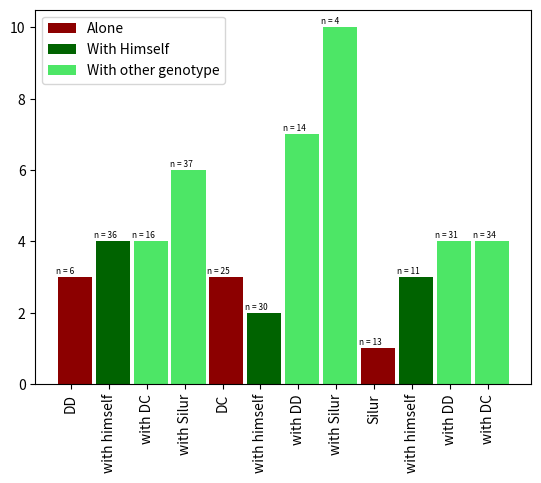

The script that saved this image:
# library
import matplotlib.pyplot as plt
 
# Create bars
barWidth = 0.9
bars1 = [3, 3, 1]
bars2 = [4, 2, 3]
bars3 = [4, 6, 7, 10, 4, 4]
bars4 = bars1 + bars2 + bars3
 
# The X position of bars
r1 = [1,5,9]
r2 = [2,6,10]
r3 = [3,4,7,8,11,12]
r4 = r1 + r2 + r3
 
# # Create barplot
# plt.bar(r1, bars1, width = barWidth, color = (0.3,0.1,0.4,0.6), label='Alone')
# plt.bar(r2, bars2, width = barWidth, color = (0.3,0.5,0.4,0.6), label='With Himself')
# plt.bar(r3, bars3, width = barWidth, color = (0.3,0.9,0.4,0.6), label='With other genotype')

plt.bar(r1, bars1, width = barWidth, color = (0.55, 0, 0.0, 1), label='Alone')
plt.bar(r2, bars2, width = barWidth, color = (0, 0.39, 0, 1), label='With Himself')
plt.bar(r3, bars3, width = barWidth, color = (0.3,0.9,0.4, 1), label='With other genotype')
# Note: the barplot could be created easily. See the barplot section for other examples.
 
# Create legend
plt.legend()
 
# Text below each barplot with a rotation at 90°
plt.xticks([r + barWidth for r in range(len(r4))], ['DD', 'with himself', 'with DC', 'with Silur', 'DC', 'with himself', 'with DD', 'with Silur', 'Silur', 'with himself', 'with DD', 'with DC'], rotation=90)
 
# Create labels
label = ['n = 6', 'n = 25', 'n = 13', 'n = 36', 'n = 30', 'n = 11', 'n = 16', 'n = 37', 'n = 14', 'n = 4', 'n = 31', 'n = 34']
 
# Text on the top of each bar
for i in range(len(r4)):
    plt.text(x = r4[i]-0.5 , y = bars4[i]+0.1, s = label[i], size = 6)

# Adjust the margins
plt.subplots_adjust(bottom= 0.2, top = 0.98)
 
# Show graphic
plt.savefig('barplot_dpi300.png', dpi=300)
plt.show()